Run: headless pygame with SDL's dummy video driver; simulated clock (each Clock.tick advances the game by its frame time, no real sleeping); random seed 0; keys injected as events and as key.get_pressed() state; mouse plan: one left click at the window centre at the start of phase 2, then a move to the lower-right quarter at the start of phase 3.
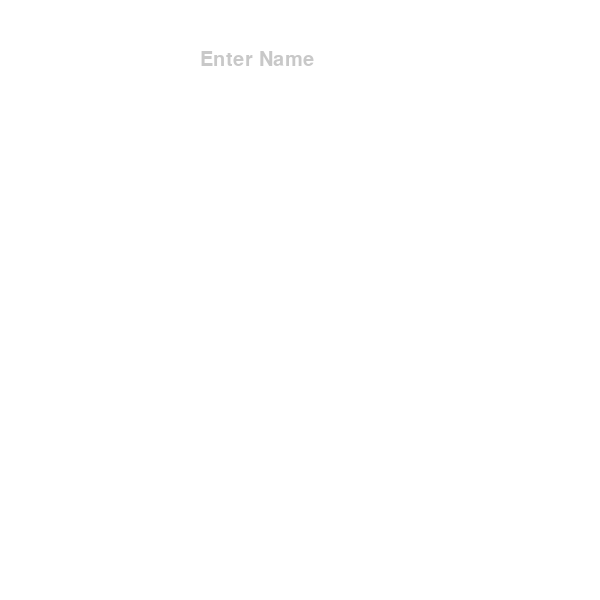
Frame 1 of 2 · flips 1–60 · no input
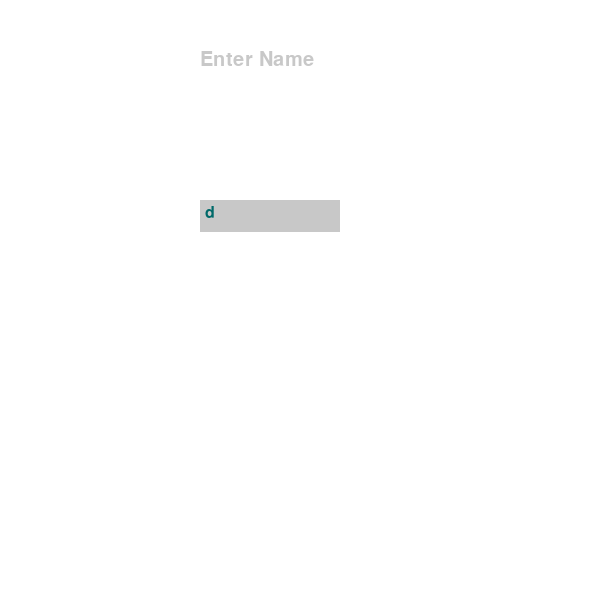
Frame 2 of 2 · flips 61–180 · clicked the window centre · tapped SPACE, RETURN · held RIGHT (→), D (game ended)

The pygame program that drew these frames:

#MAria Suarez
#06/17/22
#get user name in pygame
import pygame, sys,os

pygame.init()
os.system('cls')

clock= pygame.time.Clock()
backgrndClr=(255,255,255)
WIDTH=600
HEIGHT=600
screen=pygame.display.set_mode((WIDTH,HEIGHT))
pygame.display.set_caption("Get Name")
screen.fill(backgrndClr)

run=True #run the while
user_name=''
nameClr=(0,105,105)  #text  the name
bxClr= (200,200,200)  #text b

TITLE_FONT = pygame.font.SysFont('comicsans', WIDTH//20)
MENU_FONT = pygame.font.SysFont('comicsans', WIDTH//25)

title=TITLE_FONT.render("Enter Name", 1, bxClr)
screen.blit(title,(200,50))
#make bx
#create rectangle
input_rect = pygame.Rect(WIDTH//3, HEIGHT//3, 140, 32)
while run:
    pygame.display.update()
    for event in pygame.event.get():
        if event.type==pygame.QUIT:
            #Menu(mainTitle,messageMenu)
            pygame.quit()
            sys.exit()
            print("You quit")
        if event.type == pygame.MOUSEBUTTONDOWN:
            #drab
            print()
        if event.type == pygame.KEYDOWN:
            if event.key==pygame.K_RETURN:
                print(user_name)
                #run main menu
                pygame.quit()
                sys.exit()

            if event.key==pygame.K_BACKSPACE:
                user_name=user_name[:-1]
            else:
                user_name += event.unicode
        pygame.draw.rect(screen, bxClr, input_rect)
  
        text_surface = MENU_FONT.render(user_name, True, nameClr)
        #use your rect x,y to allign ,y text
        screen.blit(text_surface, (input_rect.x+5, input_rect.y+5))
           
        pygame.display.flip()
        
        # clock.tick(60) means that for every second at most
        # 60 frames should be passed.
        clock.tick(60)
